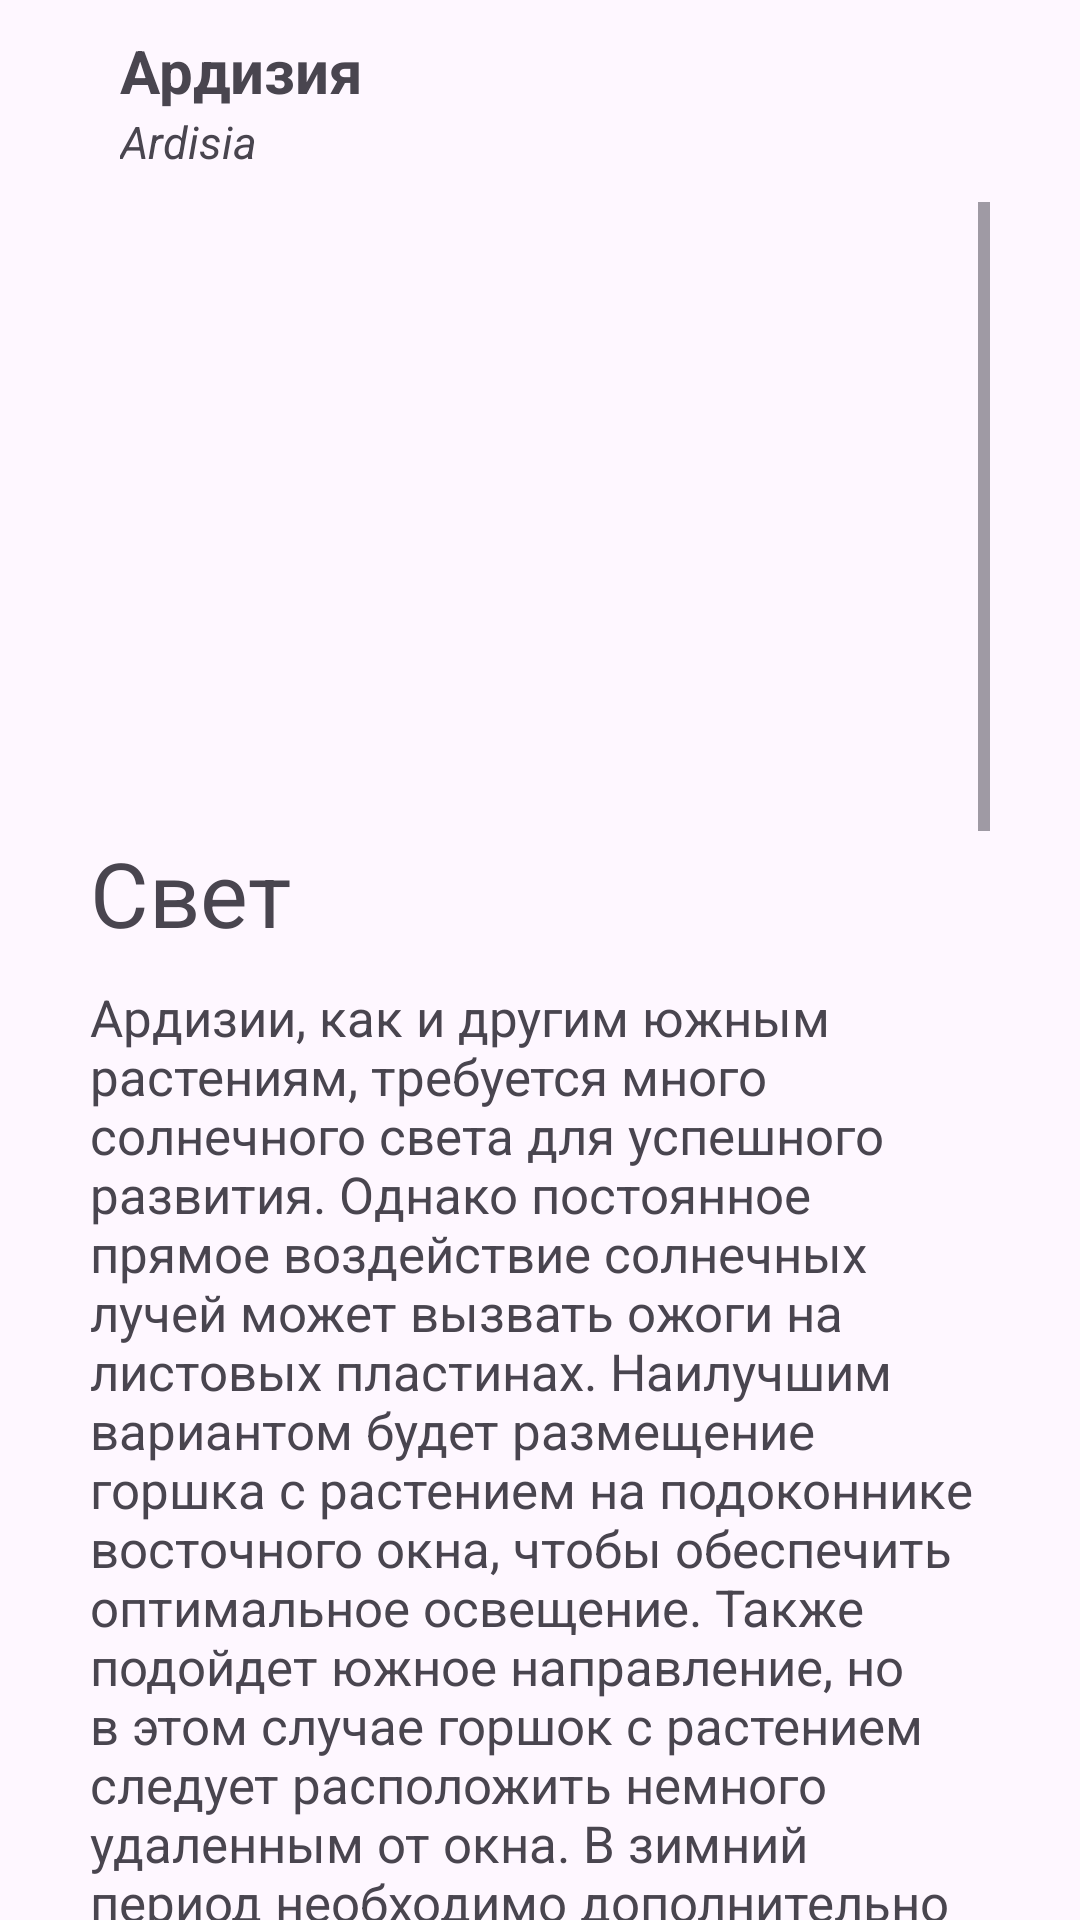

Reconstruct the res/layout file that produces this screen, plus the resources it refers to.
<!-- AndroidManifest.xml: application theme Theme.MyApplication -->
<!-- res/layout/diolog_ardisia.xml -->
<?xml version="1.0" encoding="utf-8"?>
<RelativeLayout xmlns:android="http://schemas.android.com/apk/res/android"
    xmlns:app="http://schemas.android.com/apk/res-auto"
    android:layout_width="match_parent"
    android:layout_height="match_parent">

    <ScrollView
        android:layout_width="match_parent"
        android:layout_height="wrap_content">

    </ScrollView>
    <LinearLayout
        android:id="@+id/head"
        android:layout_width="match_parent"
        android:layout_height="wrap_content"
        android:layout_marginHorizontal="30dp"
        android:gravity="center_vertical"
        android:orientation="horizontal">
        <LinearLayout
            android:layout_width="0dp"
            android:layout_height="wrap_content"
            android:orientation="vertical"
            android:layout_marginStart="10dp"
            android:layout_marginVertical="10dp"
            android:layout_weight="1">
            <TextView
                android:id="@+id/name"
                android:layout_width="wrap_content"
                android:layout_height="wrap_content"
                android:textSize="20sp"
                android:textStyle="bold"
                android:text="@string/ardisia"/>
            <TextView
                android:layout_width="wrap_content"
                android:layout_height="wrap_content"
                android:text="@string/ardisia_text"
                android:textStyle="italic"
                android:textSize="15sp" />
        </LinearLayout>

        <ImageView
            android:id="@+id/close"
            android:layout_width="30dp"
            android:layout_height="30dp"
            app:backgroundTint="@color/black"
            app:srcCompat="@drawable/cross"/>
    </LinearLayout>




    <ScrollView
        android:layout_width="match_parent"
        android:layout_marginHorizontal="30dp"
        android:layout_height="wrap_content"
        android:layout_below="@id/head">

        <LinearLayout
            android:layout_width="match_parent"
            android:layout_height="wrap_content"
            android:orientation="vertical">
            <ImageView
                android:id="@+id/main"
                android:layout_width="match_parent"
                android:layout_height="200dp"
                android:scaleType="centerCrop" />
            <TextView
                android:id="@+id/light"
                android:layout_width="wrap_content"
                android:layout_height="wrap_content"
                android:layout_marginVertical="10dp"
                android:textSize="30sp"
                android:text="@string/light" />

            <TextView
                android:id="@+id/light_description"
                android:layout_width="match_parent"
                android:layout_height="wrap_content"
                android:textSize="17sp"
                android:layout_marginBottom="10dp"
                android:text="@string/ardisia_text_light"
                />
            <TextView
                android:id="@+id/water"
                android:layout_width="wrap_content"
                android:layout_height="wrap_content"
                android:layout_marginVertical="10dp"
                android:textSize="30sp"
                android:text="@string/watering" />

            <TextView
                android:id="@+id/water_description"
                android:layout_width="match_parent"
                android:layout_height="wrap_content"
                android:textSize="17sp"
                android:layout_marginBottom="10dp"
                android:text="@string/ardisia_text_watering"
                />
            <TextView
                android:layout_width="wrap_content"
                android:layout_height="wrap_content"
                android:layout_marginVertical="10dp"
                android:textSize="30sp"
                android:text="@string/fertilizer" />

            <TextView
                android:layout_width="match_parent"
                android:layout_height="wrap_content"
                android:textSize="17sp"
                android:layout_marginBottom="10dp"
                android:text="@string/ardisia_text_fertilizer"
                />
            <TextView
                android:layout_width="wrap_content"
                android:layout_height="wrap_content"
                android:layout_marginVertical="10dp"
                android:textSize="30sp"
                android:text="@string/transfer" />

            <TextView
                android:layout_width="match_parent"
                android:layout_height="wrap_content"
                android:textSize="17sp"
                android:layout_marginBottom="10dp"
                android:text="@string/ardisia_text_transfer"
                />
            <Button
                android:id="@+id/btn_add"
                android:layout_width="wrap_content"
                android:layout_height="wrap_content"
                android:layout_gravity="center"
                android:backgroundTint="@color/theme_head"
                android:textColor="@color/white"
                android:text="Добавить" />
        </LinearLayout>
    </ScrollView>



</RelativeLayout>
<!-- resources referenced by this layout -->
<resources>
  <color name="black">#FF000000</color>
  <color name="theme_head">#660066</color>
  <color name="white">#FFFFFFFF</color>
  <string name="ardisia">Ардизия</string>
  <string name="ardisia_text">Ardisia</string>
  <string name="ardisia_text_fertilizer">Рекомендуется подкармливать ардизию во время активного роста, который приходится на период с мая по октябрь. Удобрения следует вносить раз в 2-3 недели. Для подкормки можно использовать комплексные минеральные удобрения. Однако рекомендуется снизить дозировку, указанную на упаковке или в инструкции, поскольку избыток питания может нанести вред этому тропическому растению.</string>
  <string name="ardisia_text_light">Ардизии, как и другим южным растениям, требуется много солнечного света для успешного развития. Однако постоянное прямое воздействие солнечных лучей может вызвать ожоги на листовых пластинах. Наилучшим вариантом будет размещение горшка с растением на подоконнике восточного окна, чтобы обеспечить оптимальное освещение. Также подойдет южное направление, но в этом случае горшок с растением следует расположить немного удаленным от окна. В зимний период необходимо дополнительно освещать растение фитолампой.</string>
  <string name="ardisia_text_transfer">Молодым кустикам ардизии требуется годовая пересадка, в то время как зрелые растения пересаживаются примерно каждые 4,5 года. Процесс пересадки может быть выполнен следующим образом:</string>
  <string name="ardisia_text_watering">Почва для ардизии всегда должна быть умеренно увлажненной. Летом рекомендуется проводить обильный полив ардизии три раза в неделю, в то время как зимой достаточно поливать ее раз в 2 недели Необходимо избегать избытка влаги, так как это может привести к загниванию корней и появлению плесени в горшке.При поливе предпочтительно использовать теплую отстоянную воду. Излишки воды, скопившиеся в поддоне, следует удалить, чтобы предотвратить застой влаги.</string>
  <string name="fertilizer">Удобрение</string>
  <string name="light">Свет</string>
  <string name="transfer">Пересадка</string>
  <string name="watering">Полив</string>
  <style name="Theme.MyApplication" parent="Base.Theme.MyApplication" />
  <style name="Base.Theme.MyApplication" parent="Theme.Material3.DayNight.NoActionBar">
          <item name="colorPrimary">@color/theme_head</item>
          
          
      </style>
</resources>
